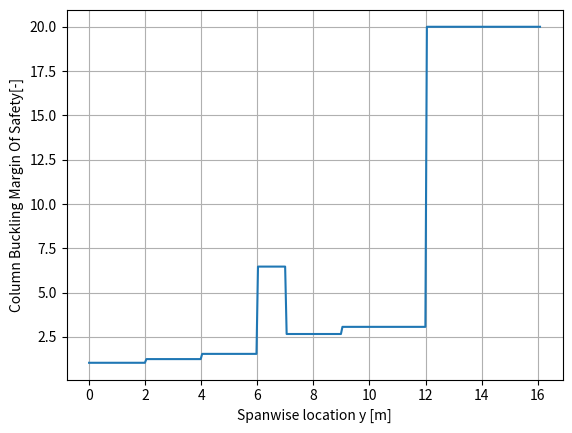

Generate this figure with matplotlib:
import numpy as np
import scipy as sp
import matplotlib.pyplot as plt

b=32.1632/2
def stress_at_location(Moment, y_distance_of_stringer, Ixx):
    return Moment*y_distance_of_stringer/Ixx

def column_buckling(stringer_length, Boundry_condition, I, A, E):
    stress_crit=Boundry_condition*np.pi**2*E*I/stringer_length**2/A
    return stress_crit

#stringer center of area
#ratio is L/B where L is the stringer part that is parallel to the x-axis and B is the stringer length 
def stringer_Ixx(area, ratio, thickness):
    L=area/(thickness*(1+1/ratio))
    B=L/ratio
    x_bar=B**2*thickness/(2*area)
    I_xx=1/12*L*thickness**3+L*thickness*x_bar**2+1/12*thickness*B**3+thickness*B*(B-x_bar)**2
    return I_xx


#input section
ribs=  [0, 2, 4, 6, 7.03893, 9, 12] #rib locations along span of beam [m] # assuming the end of the wing has a rib

normal_stresses=[np.float64(-221.55436933426083), np.float64(-184.66710646372886), np.float64(-149.41670185138847), np.float64(-132.10259507082256), np.float64(-90.00072765002402), np.float64(-33.40312927820247), np.float64(3.5356739692271065e-13)] #max normal stress for each segment
#this is for each stringer, so if you want to change the stringer from 0 to 1st rib, change the first value 
stringer_area=[0.000181,0.000181,0.000181,0.000181,0.000181,0.000181,0.000181,0.000181] #area of each stringer in m^2
stringer_ratios=[1,1,1,1,1,1,1,1]  #ratio is L/B where L is the stringer part that is parallel to the x-axis and B is the stringer length 
stringer_thicknesses=[0.003,0.003,0.003,0.003,0.003,0.003,0.003,0.003] #m 

#if there is no stringer from a certain point, watch out, don't input zeros, just remove the last value from x_data and output

def column_buckling_along(ribs,normal_stresses,stringer_area,stringer_ratios,stringer_thicknesses):
    output=[]
    x_data=[0]
    for i in range(len(ribs)):
        if i == len(ribs) - 1:
            length=b-ribs[-1]
        else:
            length=ribs[i+1]-ribs[i]
        boundary_condition = 4
        x_data.append(length+x_data[-1])
        I_xx=stringer_Ixx(stringer_area[i], stringer_ratios[i], stringer_thicknesses[i])
        value=column_buckling(length, boundary_condition, I_xx, stringer_area[i], E=72.4*10**9)*10**(-6)
        print(value)
        safety=value/np.abs(normal_stresses[i])
        if safety>20:safety=20
        output.append(safety) #returns buckling safety factor
    x_data.pop(-1)
    graph = sp.interpolate.interp1d(x_data,output,kind="previous",bounds_error=False,fill_value=(output[0], output[-1]))
    x_plot = np.linspace(0, b, 300)
    sf_plot = graph(x_plot)
    plt.plot(x_plot, sf_plot)
    plt.xlabel("Spanwise location y [m]")
    plt.ylabel("Column Buckling Margin Of Safety[-]")
    plt.grid(True)
    plt.show()
    return output


letter= column_buckling_along(ribs,normal_stresses,stringer_area,stringer_ratios,stringer_thicknesses) #
print((letter))

